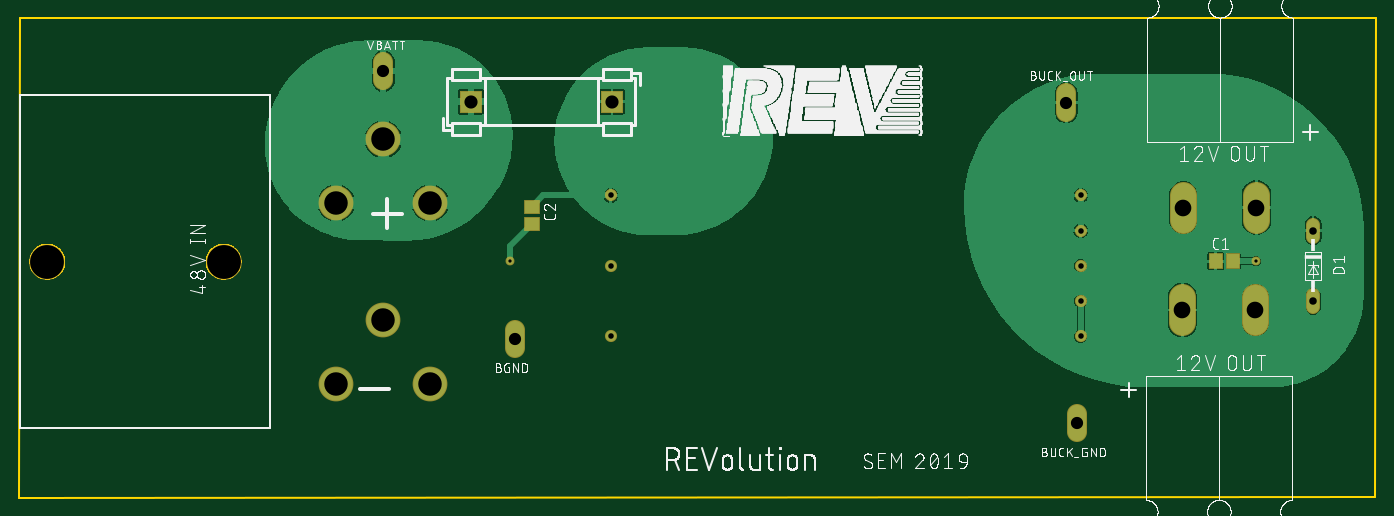
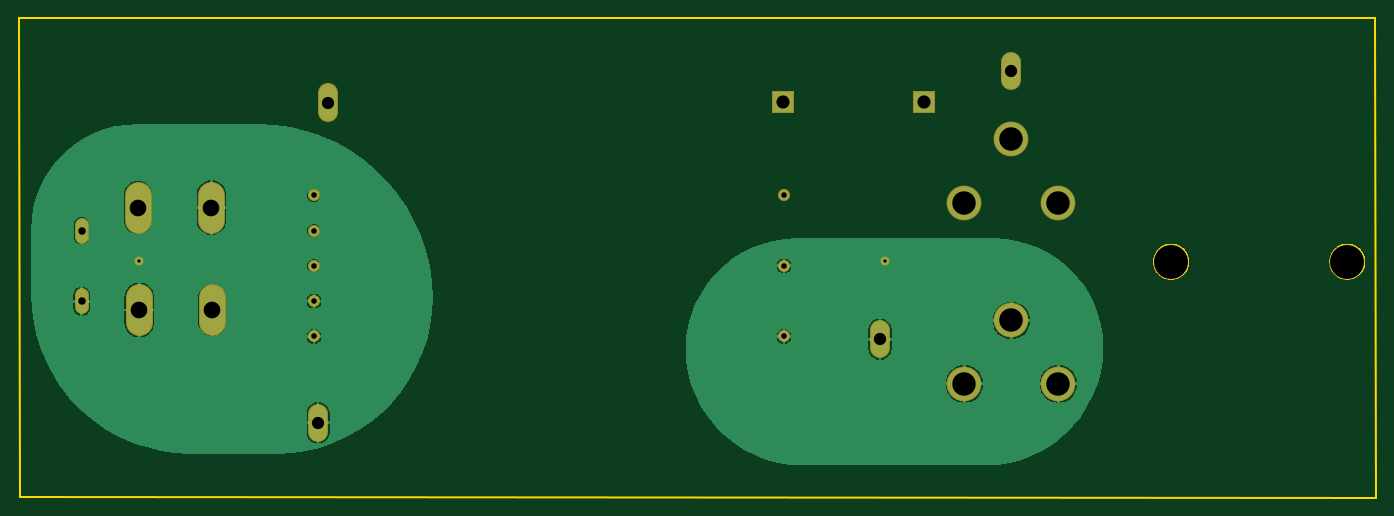
Circuit board: 10 layer files. Board 146.7 x 51.8 mm.
- bottom_copper: copper_bottom.gbr (26062 bytes)
- top_copper: copper_top.gbr (33962 bytes)
- drill: drills.xln (621 bytes)
- outline: profile.gbr (4179 bytes)
- bottom_silk: silkscreen_bottom.gbr (274 bytes)
- top_silk: silkscreen_top.gbr (318124 bytes)
- bottom_mask: soldermask_bottom.gbr (1249 bytes)
- top_mask: soldermask_top.gbr (1398 bytes)
- paste: solderpaste_bottom.gbr (271 bytes)
- paste: solderpaste_top.gbr (415 bytes)

=== bottom_copper: copper_bottom.gbr (26062 bytes, source omitted) ===
=== top_copper: copper_top.gbr (33962 bytes, source omitted) ===
=== drill: drills.xln ===
M48
;GenerationSoftware,Autodesk,EAGLE,9.1.3*%
;CreationDate,2018-11-12T08:01:02Z*%
FMAT,2
ICI,OFF
METRIC,TZ,000.000
T8C0.350
T7C0.600
T6C0.813
T5C1.321
T4C1.422
T3C1.800
T2C2.540
T1C3.660
%
G90
M71
T1
X-3470Y23300
X-22520Y23300
T2
X18880Y10090
X13800Y16950
X8720Y10090
X18880Y29650
X13800Y36510
X8720Y29650
T3
X100270Y29150
X108170Y29150
X108060Y18076
X100160Y18076
T4
X23269Y40598
X38509Y40598
T5
X13800Y43880
X87610Y40490
X88740Y5890
X28000Y14920
T6
X114290Y26655
X114290Y19035
T7
X38380Y30470
X38380Y22850
X38380Y15230
X89180Y15230
X89180Y19040
X89180Y22850
X89180Y26660
X89180Y30470
T8
X27494Y23386
X108140Y23346
M30
=== outline: profile.gbr ===
G04 EAGLE Gerber X2 export*
%TF.Part,Single*%
%TF.FileFunction,Profile,NP*%
%TF.FilePolarity,Positive*%
%TF.GenerationSoftware,Autodesk,EAGLE,9.1.3*%
%TF.CreationDate,2018-11-12T08:01:02Z*%
G75*
%MOMM*%
%FSLAX34Y34*%
%LPD*%
%AMOC8*
5,1,8,0,0,1.08239X$1,22.5*%
G01*
%ADD10C,0.254000*%


D10*
X-256263Y-21950D02*
X1210038Y-21750D01*
X1211138Y496188D01*
X-255163Y495988D01*
X-256263Y-21950D01*
X-53000Y233599D02*
X-52922Y234795D01*
X-52765Y235983D01*
X-52532Y237158D01*
X-52221Y238315D01*
X-51836Y239450D01*
X-51378Y240557D01*
X-50848Y241631D01*
X-50249Y242669D01*
X-49583Y243665D01*
X-48854Y244616D01*
X-48064Y245516D01*
X-47216Y246364D01*
X-46316Y247154D01*
X-45365Y247883D01*
X-44369Y248549D01*
X-43331Y249148D01*
X-42257Y249678D01*
X-41150Y250136D01*
X-40015Y250521D01*
X-38858Y250832D01*
X-37683Y251065D01*
X-36495Y251222D01*
X-35299Y251300D01*
X-34101Y251300D01*
X-32905Y251222D01*
X-31717Y251065D01*
X-30542Y250832D01*
X-29385Y250521D01*
X-28250Y250136D01*
X-27143Y249678D01*
X-26069Y249148D01*
X-25031Y248549D01*
X-24035Y247883D01*
X-23084Y247154D01*
X-22184Y246364D01*
X-21336Y245516D01*
X-20546Y244616D01*
X-19817Y243665D01*
X-19151Y242669D01*
X-18552Y241631D01*
X-18022Y240557D01*
X-17564Y239450D01*
X-17179Y238315D01*
X-16869Y237158D01*
X-16635Y235983D01*
X-16478Y234795D01*
X-16400Y233599D01*
X-16400Y232401D01*
X-16478Y231205D01*
X-16635Y230017D01*
X-16869Y228842D01*
X-17179Y227685D01*
X-17564Y226550D01*
X-18022Y225443D01*
X-18552Y224369D01*
X-19151Y223331D01*
X-19817Y222335D01*
X-20546Y221384D01*
X-21336Y220484D01*
X-22184Y219636D01*
X-23084Y218846D01*
X-24035Y218117D01*
X-25031Y217451D01*
X-26069Y216852D01*
X-27143Y216322D01*
X-28250Y215864D01*
X-29385Y215479D01*
X-30542Y215169D01*
X-31717Y214935D01*
X-32905Y214778D01*
X-34101Y214700D01*
X-35299Y214700D01*
X-36495Y214778D01*
X-37683Y214935D01*
X-38858Y215169D01*
X-40015Y215479D01*
X-41150Y215864D01*
X-42257Y216322D01*
X-43331Y216852D01*
X-44369Y217451D01*
X-45365Y218117D01*
X-46316Y218846D01*
X-47216Y219636D01*
X-48064Y220484D01*
X-48854Y221384D01*
X-49583Y222335D01*
X-50249Y223331D01*
X-50848Y224369D01*
X-51378Y225443D01*
X-51836Y226550D01*
X-52221Y227685D01*
X-52532Y228842D01*
X-52765Y230017D01*
X-52922Y231205D01*
X-53000Y232401D01*
X-53000Y233599D01*
X-243500Y233599D02*
X-243422Y234795D01*
X-243265Y235983D01*
X-243032Y237158D01*
X-242721Y238315D01*
X-242336Y239450D01*
X-241878Y240557D01*
X-241348Y241631D01*
X-240749Y242669D01*
X-240083Y243665D01*
X-239354Y244616D01*
X-238564Y245516D01*
X-237716Y246364D01*
X-236816Y247154D01*
X-235865Y247883D01*
X-234869Y248549D01*
X-233831Y249148D01*
X-232757Y249678D01*
X-231650Y250136D01*
X-230515Y250521D01*
X-229358Y250832D01*
X-228183Y251065D01*
X-226995Y251222D01*
X-225799Y251300D01*
X-224601Y251300D01*
X-223405Y251222D01*
X-222217Y251065D01*
X-221042Y250832D01*
X-219885Y250521D01*
X-218750Y250136D01*
X-217643Y249678D01*
X-216569Y249148D01*
X-215531Y248549D01*
X-214535Y247883D01*
X-213584Y247154D01*
X-212684Y246364D01*
X-211836Y245516D01*
X-211046Y244616D01*
X-210317Y243665D01*
X-209651Y242669D01*
X-209052Y241631D01*
X-208522Y240557D01*
X-208064Y239450D01*
X-207679Y238315D01*
X-207369Y237158D01*
X-207135Y235983D01*
X-206978Y234795D01*
X-206900Y233599D01*
X-206900Y232401D01*
X-206978Y231205D01*
X-207135Y230017D01*
X-207369Y228842D01*
X-207679Y227685D01*
X-208064Y226550D01*
X-208522Y225443D01*
X-209052Y224369D01*
X-209651Y223331D01*
X-210317Y222335D01*
X-211046Y221384D01*
X-211836Y220484D01*
X-212684Y219636D01*
X-213584Y218846D01*
X-214535Y218117D01*
X-215531Y217451D01*
X-216569Y216852D01*
X-217643Y216322D01*
X-218750Y215864D01*
X-219885Y215479D01*
X-221042Y215169D01*
X-222217Y214935D01*
X-223405Y214778D01*
X-224601Y214700D01*
X-225799Y214700D01*
X-226995Y214778D01*
X-228183Y214935D01*
X-229358Y215169D01*
X-230515Y215479D01*
X-231650Y215864D01*
X-232757Y216322D01*
X-233831Y216852D01*
X-234869Y217451D01*
X-235865Y218117D01*
X-236816Y218846D01*
X-237716Y219636D01*
X-238564Y220484D01*
X-239354Y221384D01*
X-240083Y222335D01*
X-240749Y223331D01*
X-241348Y224369D01*
X-241878Y225443D01*
X-242336Y226550D01*
X-242721Y227685D01*
X-243032Y228842D01*
X-243265Y230017D01*
X-243422Y231205D01*
X-243500Y232401D01*
X-243500Y233599D01*
M02*

=== bottom_silk: silkscreen_bottom.gbr ===
G04 EAGLE Gerber X2 export*
%TF.Part,Single*%
%TF.FileFunction,Legend,Bot,1*%
%TF.FilePolarity,Positive*%
%TF.GenerationSoftware,Autodesk,EAGLE,9.1.3*%
%TF.CreationDate,2018-11-12T08:01:02Z*%
G75*
%MOMM*%
%FSLAX34Y34*%
%LPD*%
%AMOC8*
5,1,8,0,0,1.08239X$1,22.5*%
G01*


M02*

=== top_silk: silkscreen_top.gbr (318124 bytes, source omitted) ===
=== bottom_mask: soldermask_bottom.gbr ===
G04 EAGLE Gerber X2 export*
%TF.Part,Single*%
%TF.FileFunction,Soldermask,Bot,1*%
%TF.FilePolarity,Negative*%
%TF.GenerationSoftware,Autodesk,EAGLE,9.1.3*%
%TF.CreationDate,2018-11-12T08:01:02Z*%
G75*
%MOMM*%
%FSLAX34Y34*%
%LPD*%
%AMOC8*
5,1,8,0,0,1.08239X$1,22.5*%
G01*
%ADD10R,2.489200X2.489200*%
%ADD11C,2.903200*%
%ADD12C,1.311200*%
%ADD13C,1.524000*%
%ADD14C,3.759200*%
%ADD15C,3.863200*%
%ADD16C,2.184400*%
%ADD17C,0.959600*%


D10*
X232688Y405975D03*
X385088Y405975D03*
D11*
X1002700Y305000D02*
X1002700Y278000D01*
X1081700Y278000D02*
X1081700Y305000D01*
X1080600Y194263D02*
X1080600Y167263D01*
X1001600Y167263D02*
X1001600Y194263D01*
D12*
X383800Y304700D03*
X383800Y228500D03*
X383800Y152300D03*
X891800Y152300D03*
X891800Y190400D03*
X891800Y228500D03*
X891800Y266600D03*
X891800Y304700D03*
D13*
X1142900Y273154D02*
X1142900Y259946D01*
X1142900Y196954D02*
X1142900Y183746D01*
D14*
X188800Y100900D03*
X138000Y169500D03*
X87200Y100900D03*
X188800Y296500D03*
X138000Y365100D03*
X87200Y296500D03*
D15*
X-34700Y233000D03*
X-225200Y233000D03*
D16*
X138000Y428894D02*
X138000Y448706D01*
X876100Y414806D02*
X876100Y394994D01*
X887400Y68806D02*
X887400Y48994D01*
X280000Y139294D02*
X280000Y159106D01*
D17*
X274938Y233863D03*
X1081400Y233463D03*
M02*

=== top_mask: soldermask_top.gbr ===
G04 EAGLE Gerber X2 export*
%TF.Part,Single*%
%TF.FileFunction,Soldermask,Top,1*%
%TF.FilePolarity,Negative*%
%TF.GenerationSoftware,Autodesk,EAGLE,9.1.3*%
%TF.CreationDate,2018-11-12T08:01:02Z*%
G75*
%MOMM*%
%FSLAX34Y34*%
%LPD*%
%AMOC8*
5,1,8,0,0,1.08239X$1,22.5*%
G01*
%ADD10R,1.503200X1.703200*%
%ADD11R,2.489200X2.489200*%
%ADD12C,2.903200*%
%ADD13R,1.703200X1.503200*%
%ADD14C,1.311200*%
%ADD15C,1.524000*%
%ADD16C,3.759200*%
%ADD17C,3.863200*%
%ADD18C,2.184400*%
%ADD19C,0.959600*%


D10*
X1037800Y233600D03*
X1056800Y233600D03*
D11*
X232688Y405975D03*
X385088Y405975D03*
D12*
X1002700Y305000D02*
X1002700Y278000D01*
X1081700Y278000D02*
X1081700Y305000D01*
D13*
X298363Y292538D03*
X298363Y273538D03*
D12*
X1080600Y194263D02*
X1080600Y167263D01*
X1001600Y167263D02*
X1001600Y194263D01*
D14*
X383800Y304700D03*
X383800Y228500D03*
X383800Y152300D03*
X891800Y152300D03*
X891800Y190400D03*
X891800Y228500D03*
X891800Y266600D03*
X891800Y304700D03*
D15*
X1142900Y273154D02*
X1142900Y259946D01*
X1142900Y196954D02*
X1142900Y183746D01*
D16*
X188800Y100900D03*
X138000Y169500D03*
X87200Y100900D03*
X188800Y296500D03*
X138000Y365100D03*
X87200Y296500D03*
D17*
X-34700Y233000D03*
X-225200Y233000D03*
D18*
X138000Y428894D02*
X138000Y448706D01*
X876100Y414806D02*
X876100Y394994D01*
X887400Y68806D02*
X887400Y48994D01*
X280000Y139294D02*
X280000Y159106D01*
D19*
X274938Y233863D03*
X1081400Y233463D03*
M02*

=== paste: solderpaste_bottom.gbr ===
G04 EAGLE Gerber X2 export*
%TF.Part,Single*%
%TF.FileFunction,Paste,Bot*%
%TF.FilePolarity,Positive*%
%TF.GenerationSoftware,Autodesk,EAGLE,9.1.3*%
%TF.CreationDate,2018-11-12T08:01:02Z*%
G75*
%MOMM*%
%FSLAX34Y34*%
%LPD*%
%AMOC8*
5,1,8,0,0,1.08239X$1,22.5*%
G01*


M02*

=== paste: solderpaste_top.gbr ===
G04 EAGLE Gerber X2 export*
%TF.Part,Single*%
%TF.FileFunction,Paste,Top*%
%TF.FilePolarity,Positive*%
%TF.GenerationSoftware,Autodesk,EAGLE,9.1.3*%
%TF.CreationDate,2018-11-12T08:01:02Z*%
G75*
%MOMM*%
%FSLAX34Y34*%
%LPD*%
%AMOC8*
5,1,8,0,0,1.08239X$1,22.5*%
G01*
%ADD10R,1.300000X1.500000*%
%ADD11R,1.500000X1.300000*%


D10*
X1037800Y233600D03*
X1056800Y233600D03*
D11*
X298363Y292538D03*
X298363Y273538D03*
M02*

